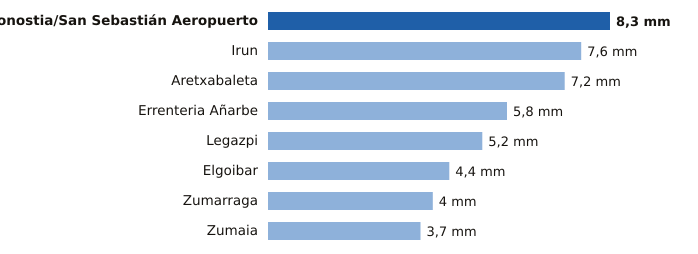

Values plotted in this chart, from the file beside it:
estacion, provincia, mm
Donostia/San Sebastián Aeropuerto, Gipuzkoa, 8.3
Irun, Gipuzkoa, 7.6
Aretxabaleta, Gipuzkoa, 7.2
Errenteria Añarbe, Gipuzkoa, 5.8
Legazpi, Gipuzkoa, 5.2
Elgoibar, Gipuzkoa, 4.4
Zumarraga, Gipuzkoa, 4.0
Zumaia, Gipuzkoa, 3.7
